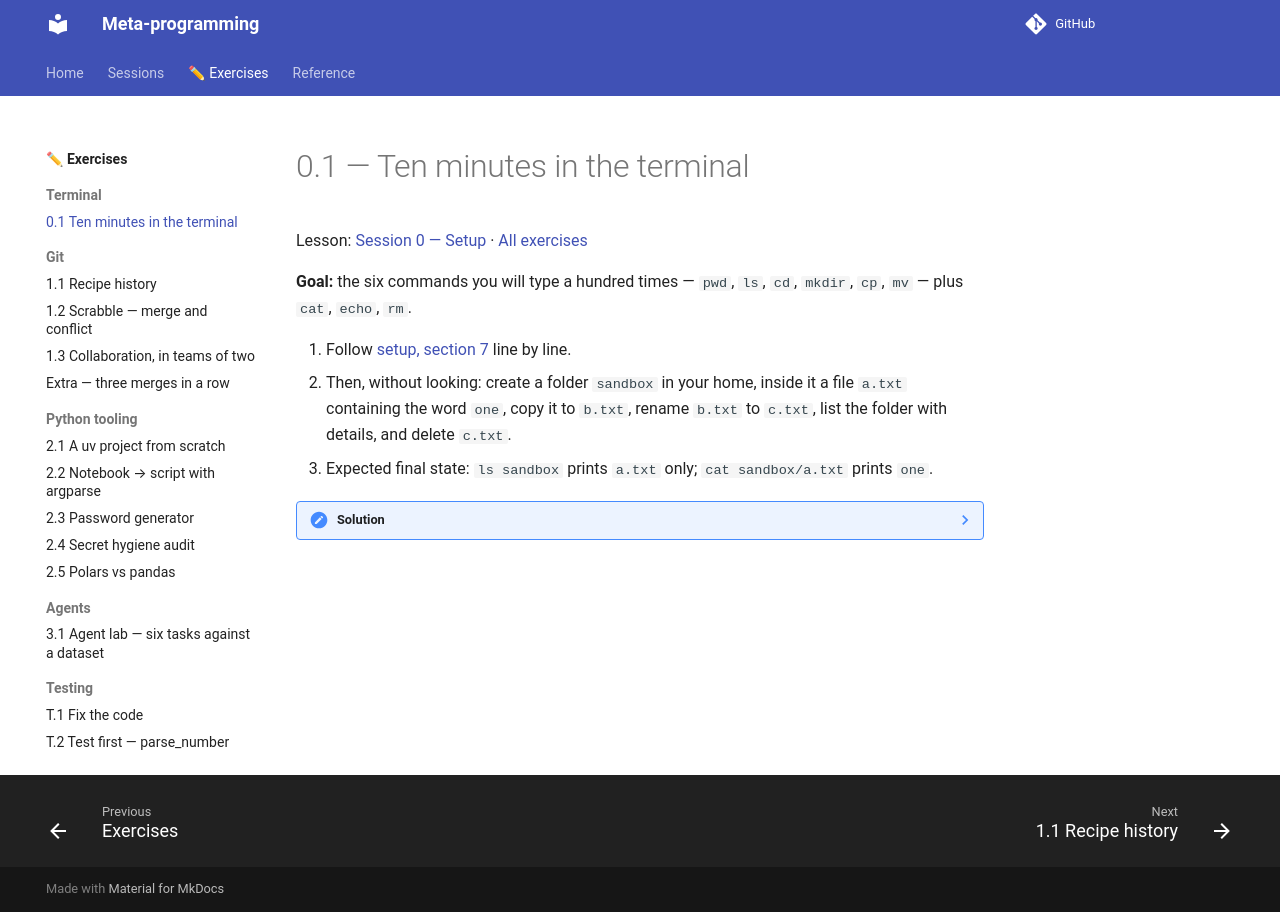

repository: KnuxV/cours-agents · page: exercises/terminal/index.html · generator: mkdocs

# 0.1 — Ten minutes in the terminal

Lesson: [Session 0 — Setup](../setup.md) · [All exercises](index.md)

**Goal:** the six commands you will type a hundred times — `pwd`, `ls`, `cd`, `mkdir`, `cp`, `mv` — plus `cat`, `echo`, `rm`.

1. Follow [setup, section 7](../setup.md#7-ten-minutes-in-the-terminal) line by line.
2. Then, without looking: create a folder `sandbox` in your home, inside it a file `a.txt` containing the word `one`, copy it to `b.txt`, rename `b.txt` to `c.txt`, list the folder with details, and delete `c.txt`.
3. Expected final state: `ls sandbox` prints `a.txt` only; `cat sandbox/a.txt` prints `one`.

??? note "Solution"
    ```bash title="Any terminal"
    cd ~
    mkdir sandbox
    cd sandbox
    echo "one" > a.txt
    cp a.txt b.txt
    mv b.txt c.txt
    ls -la
    rm c.txt
    ls
    cat a.txt
    ```
